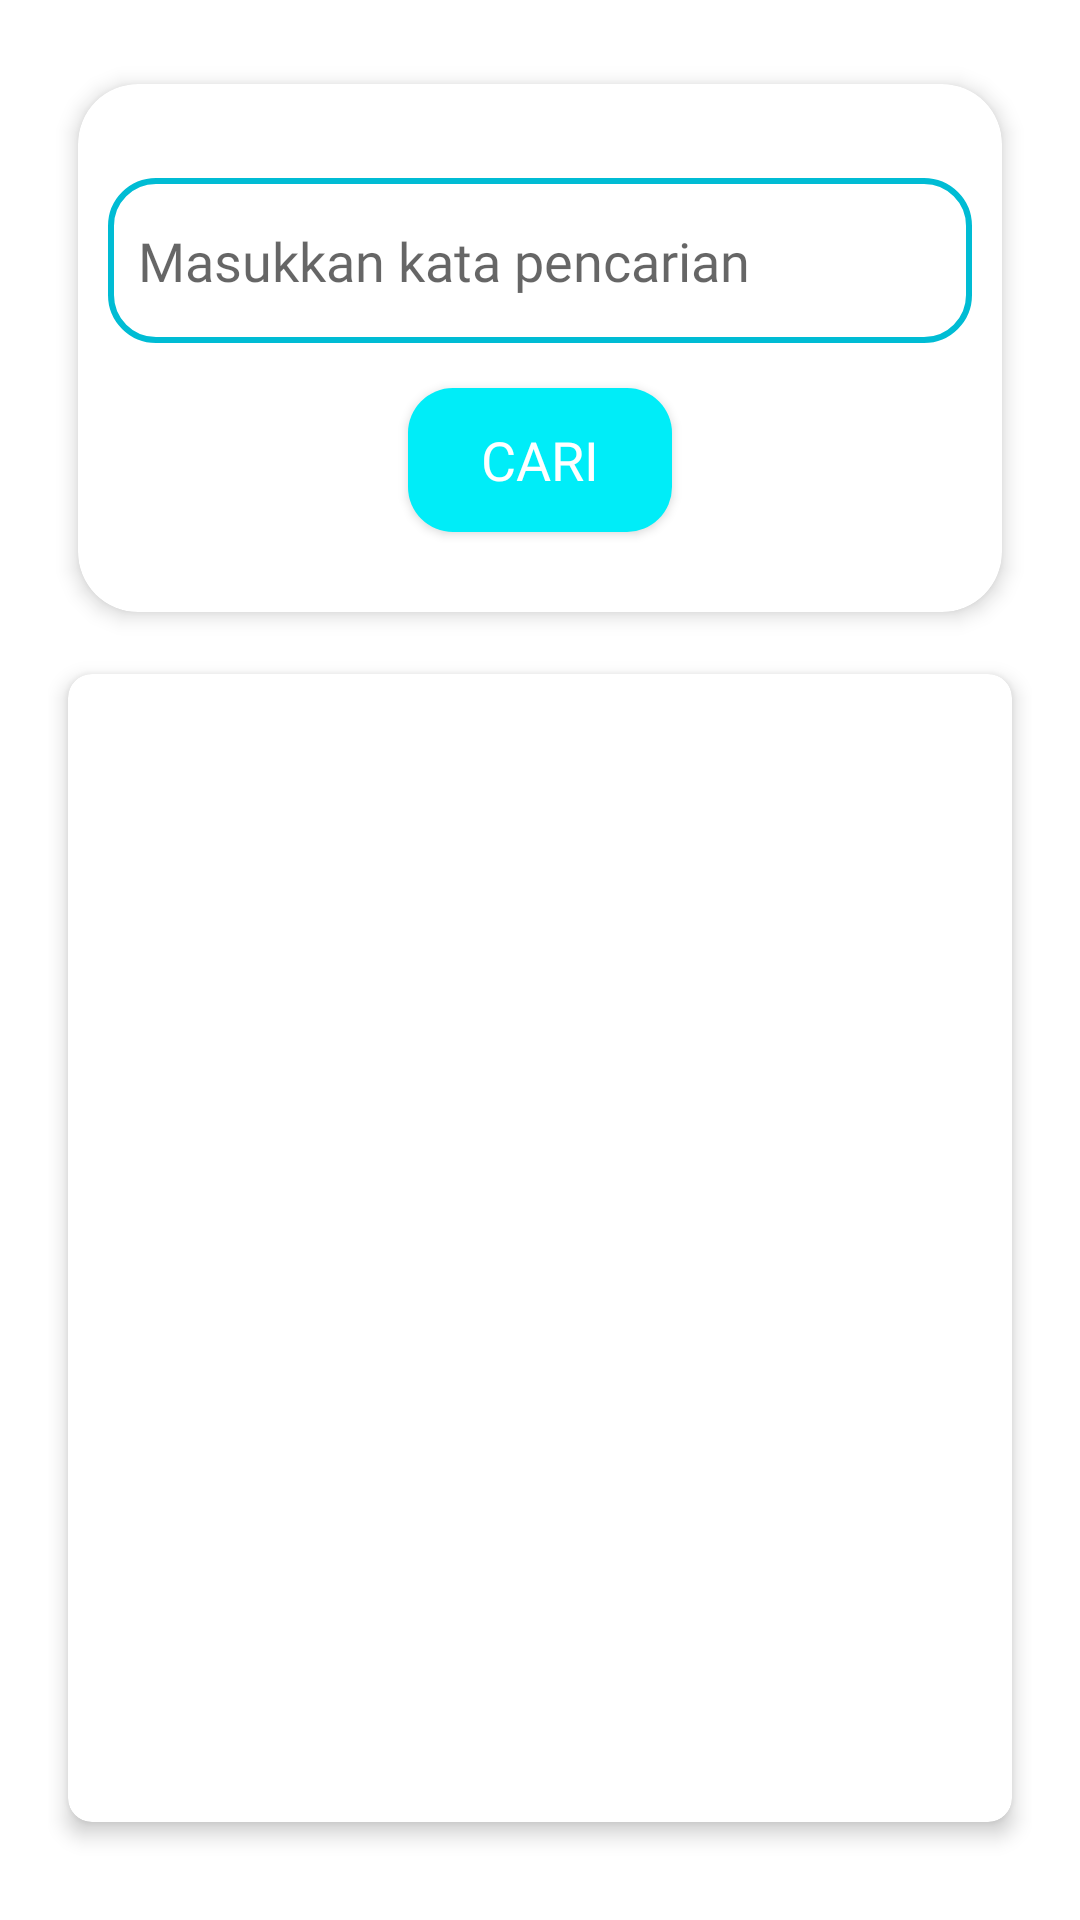

Produce the Android XML layout that renders to this screen, including the resource entries it uses.
<!-- AndroidManifest.xml: application theme Theme.MyApplication -->
<!-- res/layout/fragment_search.xml -->
<?xml version="1.0" encoding="utf-8"?>
<LinearLayout xmlns:android="http://schemas.android.com/apk/res/android"
    xmlns:app="http://schemas.android.com/apk/res-auto"
    xmlns:tools="http://schemas.android.com/tools"
    android:id="@+id/main"
    android:layout_width="match_parent"
    android:layout_height="match_parent"
    android:orientation="vertical"
    android:padding="16dp"
    tools:context=".ui.search.SearchFragment">


    <androidx.cardview.widget.CardView
        android:layout_width="match_parent"
        android:layout_height="200dp"
        android:layout_gravity="center"
        android:textAlignment="center"
        app:cardCornerRadius="20dp"
        app:cardElevation="4dp"
        app:cardUseCompatPadding="true">

        <LinearLayout
            android:layout_width="match_parent"
            android:layout_height="match_parent"
            android:gravity="center"
            android:orientation="vertical">

            <EditText
                android:id="@+id/et_search"
                android:layout_width="match_parent"
                android:layout_height="55dp"
                android:layout_margin="10dp"
                android:background="@drawable/edit_text_background"
                android:drawablePadding="10dp"
                android:fontFamily="@font/roboto_medium"
                android:hint="Masukkan kata pencarian"
                android:paddingLeft="10dp" />


            <Button
                android:id="@+id/bt_search"
                style="@style/CustomButton"
                android:fontFamily="@font/roboto_bold"
                android:layout_width="wrap_content"
                android:layout_height="wrap_content"
                android:text="CARI" />

        </LinearLayout>

    </androidx.cardview.widget.CardView>

    <androidx.cardview.widget.CardView
        android:layout_width="match_parent"
        android:layout_height="400dp"
        android:layout_gravity="center"
        android:textAlignment="center"
        app:cardCornerRadius="8dp"
        app:cardElevation="4dp"
        app:cardUseCompatPadding="true">

        <LinearLayout
            android:layout_width="match_parent"
            android:layout_height="match_parent"
            android:gravity="center"
            android:orientation="vertical">

            <androidx.recyclerview.widget.RecyclerView
                android:id="@+id/search_recycleview"
                android:layout_width="match_parent"
                android:layout_height="match_parent"
                android:layout_marginTop="16dp" />

        </LinearLayout>

    </androidx.cardview.widget.CardView>

</LinearLayout>
<!-- resources referenced by this layout -->
<resources>
  <!-- drawable edit_text_background (drawable) -->
  <?xml version="1.0" encoding="utf-8"?>
  <shape xmlns:android="http://schemas.android.com/apk/res/android">
      <stroke android:color="#00BCD4"
          android:width="2dp"/>
  
      <corners android:radius="15dp"/>
  
  
  </shape>
  <style name="CustomButton" parent="Widget.AppCompat.Button">
          <item name="android:background">@drawable/button_background</item>
          <item name="android:layout_width">match_parent</item>
          <item name="android:layout_height">wrap_content</item>
          <item name="android:backgroundTint">#00BCD4</item>
          <item name="backgroundTintMode">screen</item>
          <item name="android:textColor">#FFFFFF</item>
          <item name="android:textSize">18sp</item>
          <item name="android:padding">3dp</item>
          <item name="android:layout_margin">5dp</item>
          <item name="android:fontFamily">@font/roboto_light</item>
          <item name="android:shape">rectangle</item>
          <item name="cornerRadius">24dp</item>
      </style>
  <style name="Theme.MyApplication" parent="Theme.MaterialComponents.DayNight.DarkActionBar">
          
          <item name="colorPrimary">@color/tosca</item>
          <item name="colorPrimaryVariant">@color/purple_700</item>
          <item name="colorOnPrimary">@color/white</item>
          
          <item name="colorSecondary">@color/teal_200</item>
          <item name="colorSecondaryVariant">@color/teal_700</item>
          <item name="colorOnSecondary">@color/black</item>
          
          <item name="android:statusBarColor">?attr/colorPrimaryVariant</item>
          
      </style>
  <!-- drawable button_background (drawable) -->
  <?xml version="1.0" encoding="utf-8"?>
  <shape xmlns:android="http://schemas.android.com/apk/res/android">
      <solid android:color="#00BCD4"/>
      <corners android:radius="15dp"/>
      <padding
          android:left="16dp"
          android:top="8dp"
          android:right="16dp"
          android:bottom="8dp"/>
  </shape>
  <color name="tosca">#00BCD4</color>
  <color name="purple_700">#FF3700B3</color>
  <color name="white">#FFFFFFFF</color>
  <color name="teal_200">#FF03DAC5</color>
  <color name="teal_700">#FF018786</color>
  <color name="black">#FF000000</color>
</resources>
